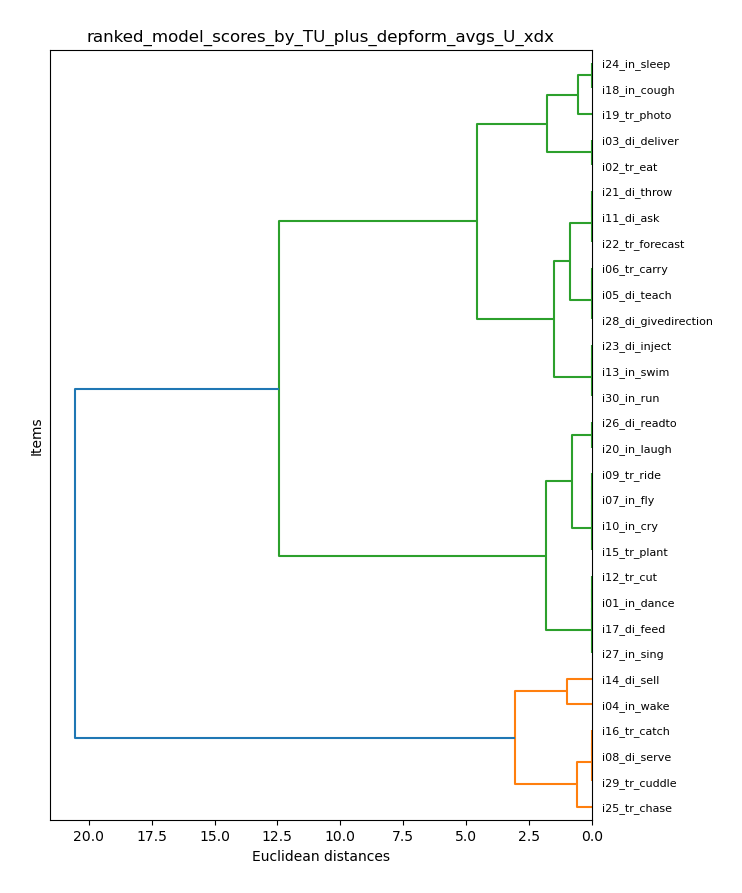

Data behind this chart, as committed beside it:
item_model, U_xdx
i01_in_dance, 2.5
i02_tr_eat, 7.5
i03_di_deliver, 7.5
i04_in_wake, 10.0
i05_di_teach, 5.5
i06_tr_carry, 5.5
i07_in_fly, 1.5
i08_di_serve, 11.5
i09_tr_ride, 1.5
i10_in_cry, 1.5
i11_di_ask, 5.0
i12_tr_cut, 2.5
i13_in_swim, 4.5
i14_di_sell, 9.0
i15_tr_plant, 1.5
i16_tr_catch, 11.5
i17_di_feed, 2.5
i18_in_cough, 6.5
i19_tr_photo, 6.0
i20_in_laugh, 2.0
i21_di_throw, 5.0
i22_tr_forecast, 5.0
i23_di_inject, 4.5
i24_in_sleep, 6.5
i25_tr_chase, 11.0
i26_di_readto, 2.0
i27_in_sing, 2.5
i28_di_givedirection, 5.5
i29_tr_cuddle, 11.5
i30_in_run, 4.5
